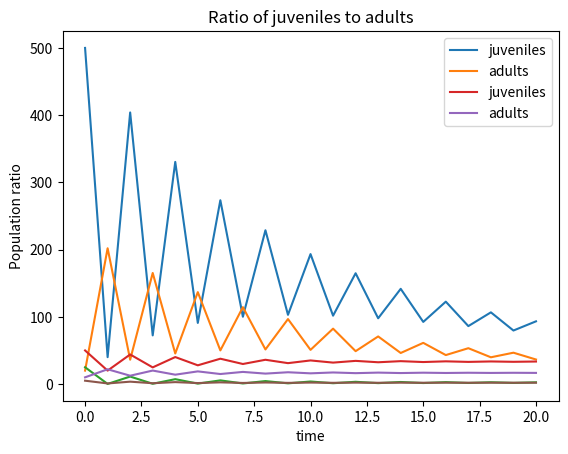

Generate this figure with matplotlib:
#!/usr/bin/env python
# coding: utf-8

# ## Numeric solutions of higher order difference equations
# 
# 
# The solution of a difference equation can be found numerically using the matrix and vector form we introduced above. As we saw in the Fibonacci example, the next vector in the sequence can be obtained by multiplying the previous vector by the defining matrix. Let $\vec x_t$ be the vector containing $n$ values of the dependent variables, and $A$ be the defining matrix of dimension $k$ by $k$. The solutions are obtained by repeated multiplication by the matrix $A$:
# 
# $$
# \vec x_{t+1} = A  \vec x_{t}
# $$
# 
# We will now show how to implement this procedure in a program. For the simulation to be run, the program must set the following required components: the matrix defining the difference map, sufficient number of initial values, and the number of steps desired to iterate the solution. At each step, the current value of the vector of dependent variables is multiplied by the matrix $A$. In the following pseudocode I use two-dimensional arrays with two indices (row and column), and a colon in place of index indicates all of the elements in that dimension, e.g. $x[0,:]$ indicates the entire first row of array $x$. I assume that programming language has an operator for multiplying matrices, which is indicated by the multiplication symbol $\times$.
# 
# ```{admonition} Solution of matrix discrete-time models
# :class: tip 
#  * set the number of variables $k$
#  * set age-structured matrix $A$
#  * set $n$ to be the number of iterations (time steps) 
#  * set the initial condition vector $x_0$
#  * initialize array $x$ with $n$ rows and $n + 1$ columns
#  * set the first column to $x_0$
#  * for $i$ from 0 to $n - 1$
#    - $x[:, i+1] \gets A \times x[:, i]$
# ```
# 
# This code produces a rectangular array $x$ with $k$ rows and $n + 1$ columns. The values of the variables at time $j$ are stored in the vector $x[:,j]$. Conversely, in order to follow the dynamics of a particular variable over time, e.g. number $i$, through all $n$ time steps, we can plot the vector $x[:,i]$.
# 
# 
# Let us take the Fibonacci model again in the matrix form, with the matrix $A$ and initial vector $\vec x_0$ as follows:
# 
# $$
# A =  \left(\begin{array}{cc}1 & 1\\1 & 0\end{array}\right); \;  \vec x_0 =   \left(\begin{array}{c}1 \\1 \end{array}\right)
# $$
# 
# After iterating the matrix equation for 10 time steps, we obtain the following array $X$, with the fist and second row representing the population at the current and the previous time step, respectively, and the column representing time step: 
# 
# $$\begin{array}{cccccccccc} 
#  1 & 2 & 3 & 5 & 8 & 13 & 21 & 34 & 55 & 89 \\
#  1 & 1 & 2 & 3 & 5 & 8 & 13  &  21 & 34 & 55  \\
#  \end{array}
# $$
# 
# 

# In[1]:


#Necessary imports
import numpy as np #package for work with arrays and matrices -- this week including some linear algebra
import matplotlib.pyplot as plt #package with plotting capabilities


# ## Matrix models in Python
# 
# In this section you will use Python's linear algebra library to compute the characteristic polynomial, eigenvalues, and eigenvectors of the models.
#  
# We saw in the section above that the found the eigenvalues by rewriting the equation for $\lambda$ as a kth order polynomial, then found its roots. Python has a command for that, we can construct the characteristic polynomial of a matrix using the function poly(A), where A is a matrix. More specifically, we can find the coefficients for the characteristic polynomial. 
# 
# Consider the Leslie population model from the example above:
# 
# $$
# \left(\begin{array}{c}j_{t+1}\\ m_{t+1}\end{array}\right) =  \left(\begin{array}{cc}0 & 2 \\0.4 & 0\end{array}\right) \times \left(\begin{array}{c}j_{t}\\ m_{t}\end{array}\right)
# $$
# 
# where $j_t$ is the number of juveniles after $t$ generations and $m_t$ is the number of mature individuals after $t$ generations. Propagation of this model requires multiplication of the matrix and the population vector. There is a special symbol in Python for this operation: 

# In[2]:


L=np.array([[0, 2], [0.4, 0]]) # define Leslie matrix
print(L)
pop = np.array([50, 10]) # define population column vector
print(pop)
new_pop = L@pop
print(new_pop)


# This propagates the population by one time step only. To compute a numeric solution of this population over a number of time steps, use a for loop like in our last week's assignment. The only difference is that the solution is now a two-dimensional array instead of a one-dimensional one, with two rows for the two ages and numsteps+1 columns, and it needs to be pre-allocated before the for loop:

# In[3]:


numsteps = 20; #number of time steps
L=np.array([[0, 2], [0.4, 0.1]]) # define Leslie matrix
pop = np.zeros([2, numsteps+1])
pop[:,0] = np.array([500,20]) #initialize the array with 50 juveniles and 10 adults
for i in range(numsteps):
    pop[:,i+1] = L@pop[:,i] #propagate the population vector for one step
plt.plot(pop[0,:],label='juveniles')
plt.plot(pop[1,:],label='adults') 
plt.xlabel('time')
plt.ylabel('Population')
plt.title('Leslie population model dynamics')
plt.legend()
plt.show()


# ### Eigenvalue and eigenvector analysis
# 
# The *eigenvalues* of the matrix L determine the dynamics of the population, the the *eigenvectors* determine the population structure. Python has a single function for finding eigenvalues and eigenvectors: `np.linalg.eig()`.

# In[4]:


eVals, eVecs = np.linalg.eig(L)

print('Eigenvalues:')
print(eVals) #the order is flipped from the other method, but that's ok
print('Eigenvectors:')
print(eVecs)


# Each column of the eVecs matrix corresponds to an eigenvaluein the eVals array (i.e. the first column of eigenvectors corresponds to the first element in eVals). 
# 
# The largest (in absolute value) eigenvalue is the *dominant eigenvalue* and determines the long term behavior of the population. In this example, both eigenvalues are equal in absolute value and are less than 1, which predicts population decay. 
# 
# The lack of a single dominant eigenvalue means that the population structure (ratio of juveniles and adults) does not converge to a stable fraction:

# In[5]:


plt.plot(pop[0,:]/pop[1,:])
plt.xlabel('time')
plt.ylabel('Population ratio')
plt.title('Ratio of juveniles to adults')
plt.show()


# ### Eigenvectors and population structure
# 
# Let us modify the Leslie matrix to allow the adults to survive with probability 0.2, which creates an Usher matrix with the following eigenvalues and eigenvectors. Below we also calculate the fraction of juveniles and adults in the long-term population:

# In[6]:


U=np.array([[0, 2], [0.4, 0.2]]) # define Usher matrix
print(U)

eVals, eVecs = np.linalg.eig(U)

print('Eigenvalues:')
print(eVals) #the order is flipped from the other method, but that's ok
print('Eigenvectors:')
print(eVecs)

print('The long term fractions of juveniles and adults are: ' + str(eVecs[:,1]/sum(eVecs[:,1])))


# Why did we use the second column (index 1)? Because it corresponds to the dominant eigenvalue 1, as you can check by looking at eVals. Notice that the population distribution remains stable in this population even as the total population declines, as can be seen by plotting the ratio of the juveniles to the adults:

# In[7]:


numsteps = 20; #number of time steps
U=np.array([[0, 2], [0.4, 0.2]]) # define Leslie matrix
pop = np.zeros([2, numsteps+1])
pop[:,0] = np.array([50,10]) #initialize the array with 50 juveniles and 10 adults
for i in range(numsteps):
    pop[:,i+1] = U@pop[:,i] #propagate the population vector for one step
plt.plot(pop[0,:],label='juveniles')
plt.plot(pop[1,:],label='adults') 
plt.xlabel('time')
plt.ylabel('Population')
plt.title('Leslie population model dynamics')
plt.legend()
plt.show()

plt.plot(pop[0,:]/pop[1,:])
plt.xlabel('time')
plt.ylabel('Population ratio')
plt.title('Ratio of juveniles to adults')
plt.show()
np.sqrt(3.24)


# The juvenile/adult ratio converges to 2, as predicted by the leading eigenvector.
